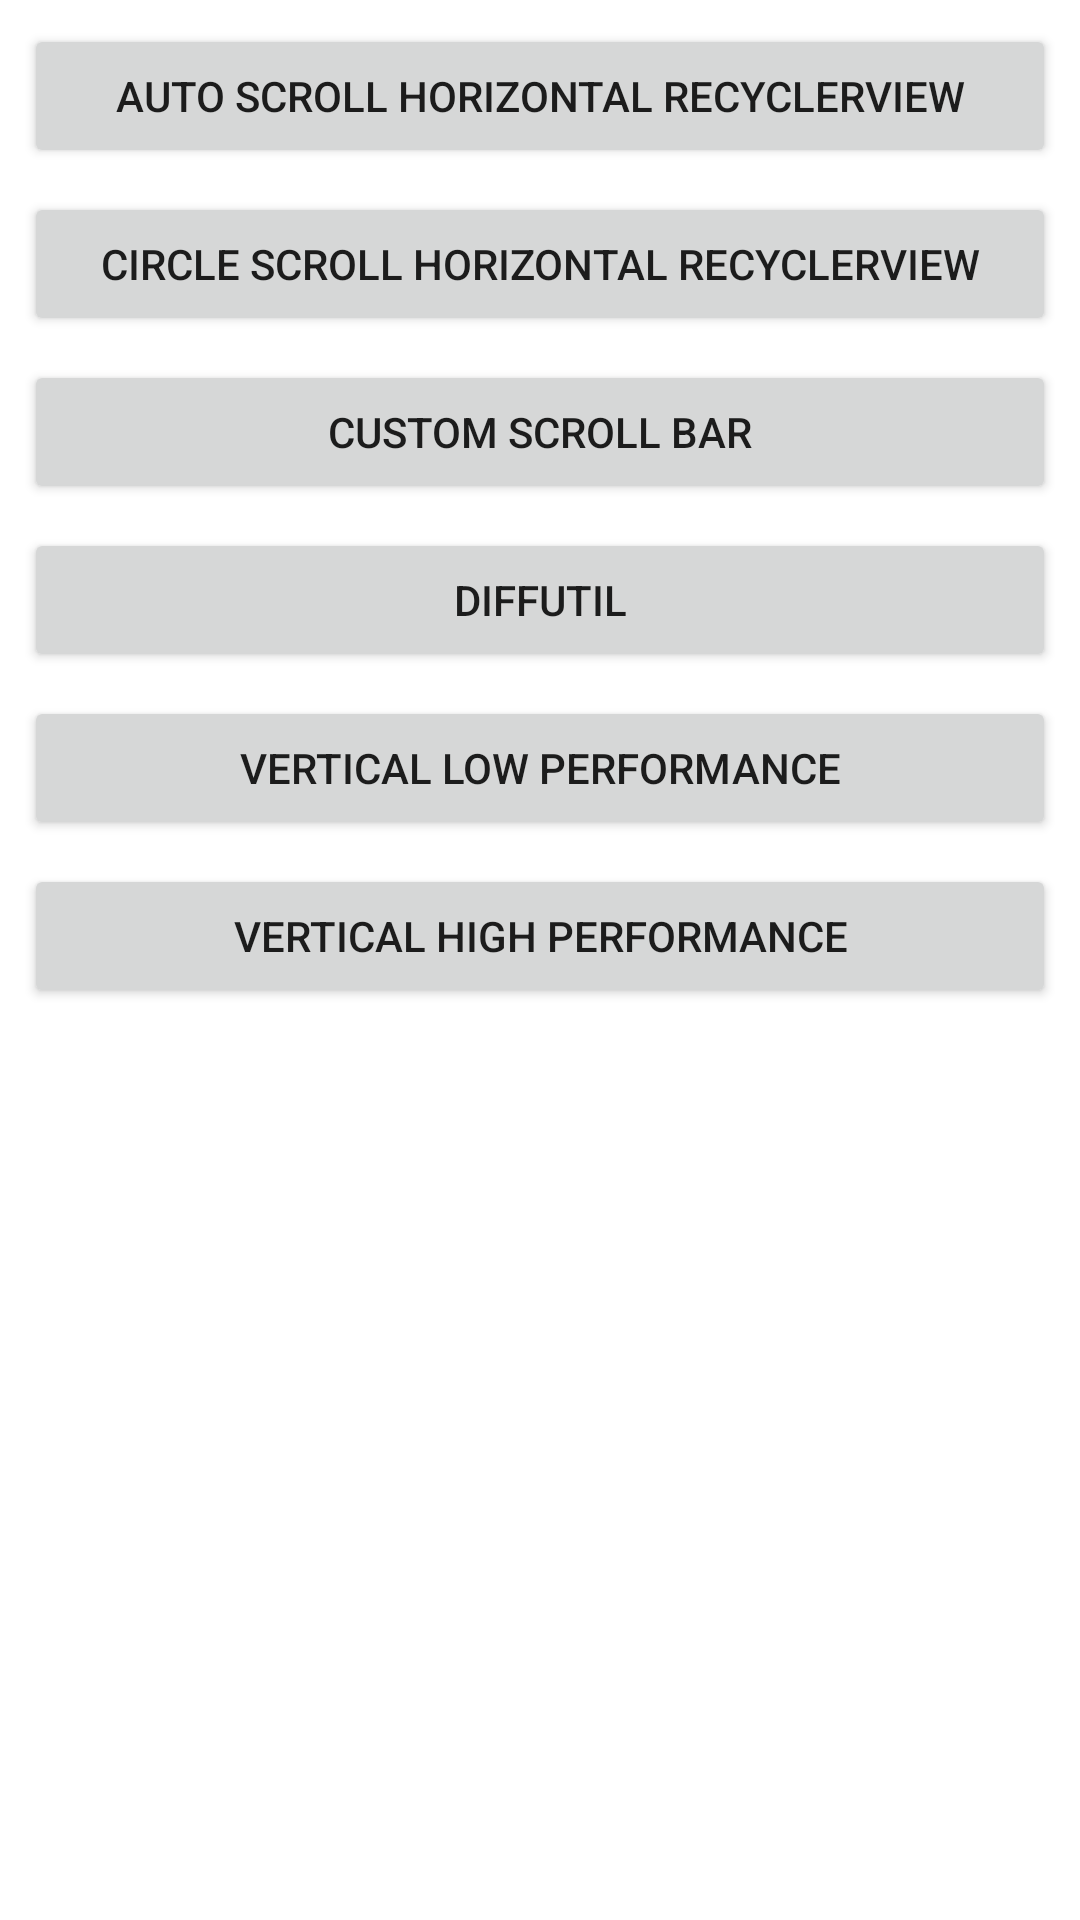

This screen was rendered from an Android layout file. Write that file and the resources it references.
<!-- AndroidManifest.xml: application theme Theme.MyRecyclerViewSample -->
<!-- res/layout/activity_main.xml -->
<?xml version="1.0" encoding="utf-8"?>
<layout xmlns:android="http://schemas.android.com/apk/res/android"
    xmlns:app="http://schemas.android.com/apk/res-auto"
    xmlns:tools="http://schemas.android.com/tools">

    <androidx.constraintlayout.widget.ConstraintLayout
        android:layout_width="match_parent"
        android:layout_height="match_parent"
        tools:context=".MainActivity">

        <Button
            android:id="@+id/button_auto_horizontal_scroll"
            android:layout_width="0dp"
            android:layout_height="wrap_content"
            android:layout_margin="8dp"
            android:text="Auto Scroll Horizontal RecyclerView"
            app:layout_constraintTop_toTopOf="parent"
            app:layout_constraintStart_toStartOf="parent"
            app:layout_constraintEnd_toEndOf="parent" />

        <Button
            android:id="@+id/button_circle_horizontal_scroll"
            android:layout_width="0dp"
            android:layout_height="wrap_content"
            android:layout_margin="8dp"
            android:text="Circle Scroll Horizontal RecyclerView"
            app:layout_constraintTop_toBottomOf="@id/button_auto_horizontal_scroll"
            app:layout_constraintStart_toStartOf="parent"
            app:layout_constraintEnd_toEndOf="parent" />

        <Button
            android:id="@+id/button_custom_scroll"
            android:layout_width="0dp"
            android:layout_height="wrap_content"
            android:layout_margin="8dp"
            android:text="Custom Scroll Bar"
            app:layout_constraintTop_toBottomOf="@id/button_circle_horizontal_scroll"
            app:layout_constraintStart_toStartOf="parent"
            app:layout_constraintEnd_toEndOf="parent" />

        <Button
            android:id="@+id/button_diffutil"
            android:layout_width="0dp"
            android:layout_height="wrap_content"
            android:layout_margin="8dp"
            android:text="DiffUtil"
            app:layout_constraintTop_toBottomOf="@id/button_custom_scroll"
            app:layout_constraintStart_toStartOf="parent"
            app:layout_constraintEnd_toEndOf="parent" />

        <Button
            android:id="@+id/button_vertical"
            android:layout_width="0dp"
            android:layout_height="wrap_content"
            android:layout_margin="8dp"
            android:text="Vertical Low Performance"
            app:layout_constraintTop_toBottomOf="@id/button_diffutil"
            app:layout_constraintStart_toStartOf="parent"
            app:layout_constraintEnd_toEndOf="parent" />

        <Button
            android:id="@+id/button_vertical2"
            android:layout_width="0dp"
            android:layout_height="wrap_content"
            android:layout_margin="8dp"
            android:text="Vertical High Performance"
            app:layout_constraintTop_toBottomOf="@id/button_vertical"
            app:layout_constraintStart_toStartOf="parent"
            app:layout_constraintEnd_toEndOf="parent" />

    </androidx.constraintlayout.widget.ConstraintLayout>
</layout>
<!-- resources referenced by this layout -->
<resources>
  <style name="Theme.MyRecyclerViewSample" parent="Theme.MaterialComponents.DayNight.NoActionBar">
          
          <item name="colorPrimary">@color/blue_500</item>
          <item name="colorPrimaryVariant">@color/gray_100</item>
          <item name="colorOnPrimary">@color/white</item>
          
          <item name="colorSecondary">@color/teal_200</item>
          <item name="colorSecondaryVariant">@color/teal_700</item>
          <item name="colorOnSecondary">@color/black</item>
          
          <item name="android:statusBarColor" tools:targetApi="l">?attr/colorPrimaryVariant</item>
          
      </style>
  <color name="blue_500">#3F51B5</color>
  <color name="gray_100">#D5D5D5</color>
  <color name="white">#FFFFFFFF</color>
  <color name="teal_200">#B9F6CA</color>
  <color name="teal_700">#E0F2F1</color>
  <color name="black">#FF000000</color>
</resources>
